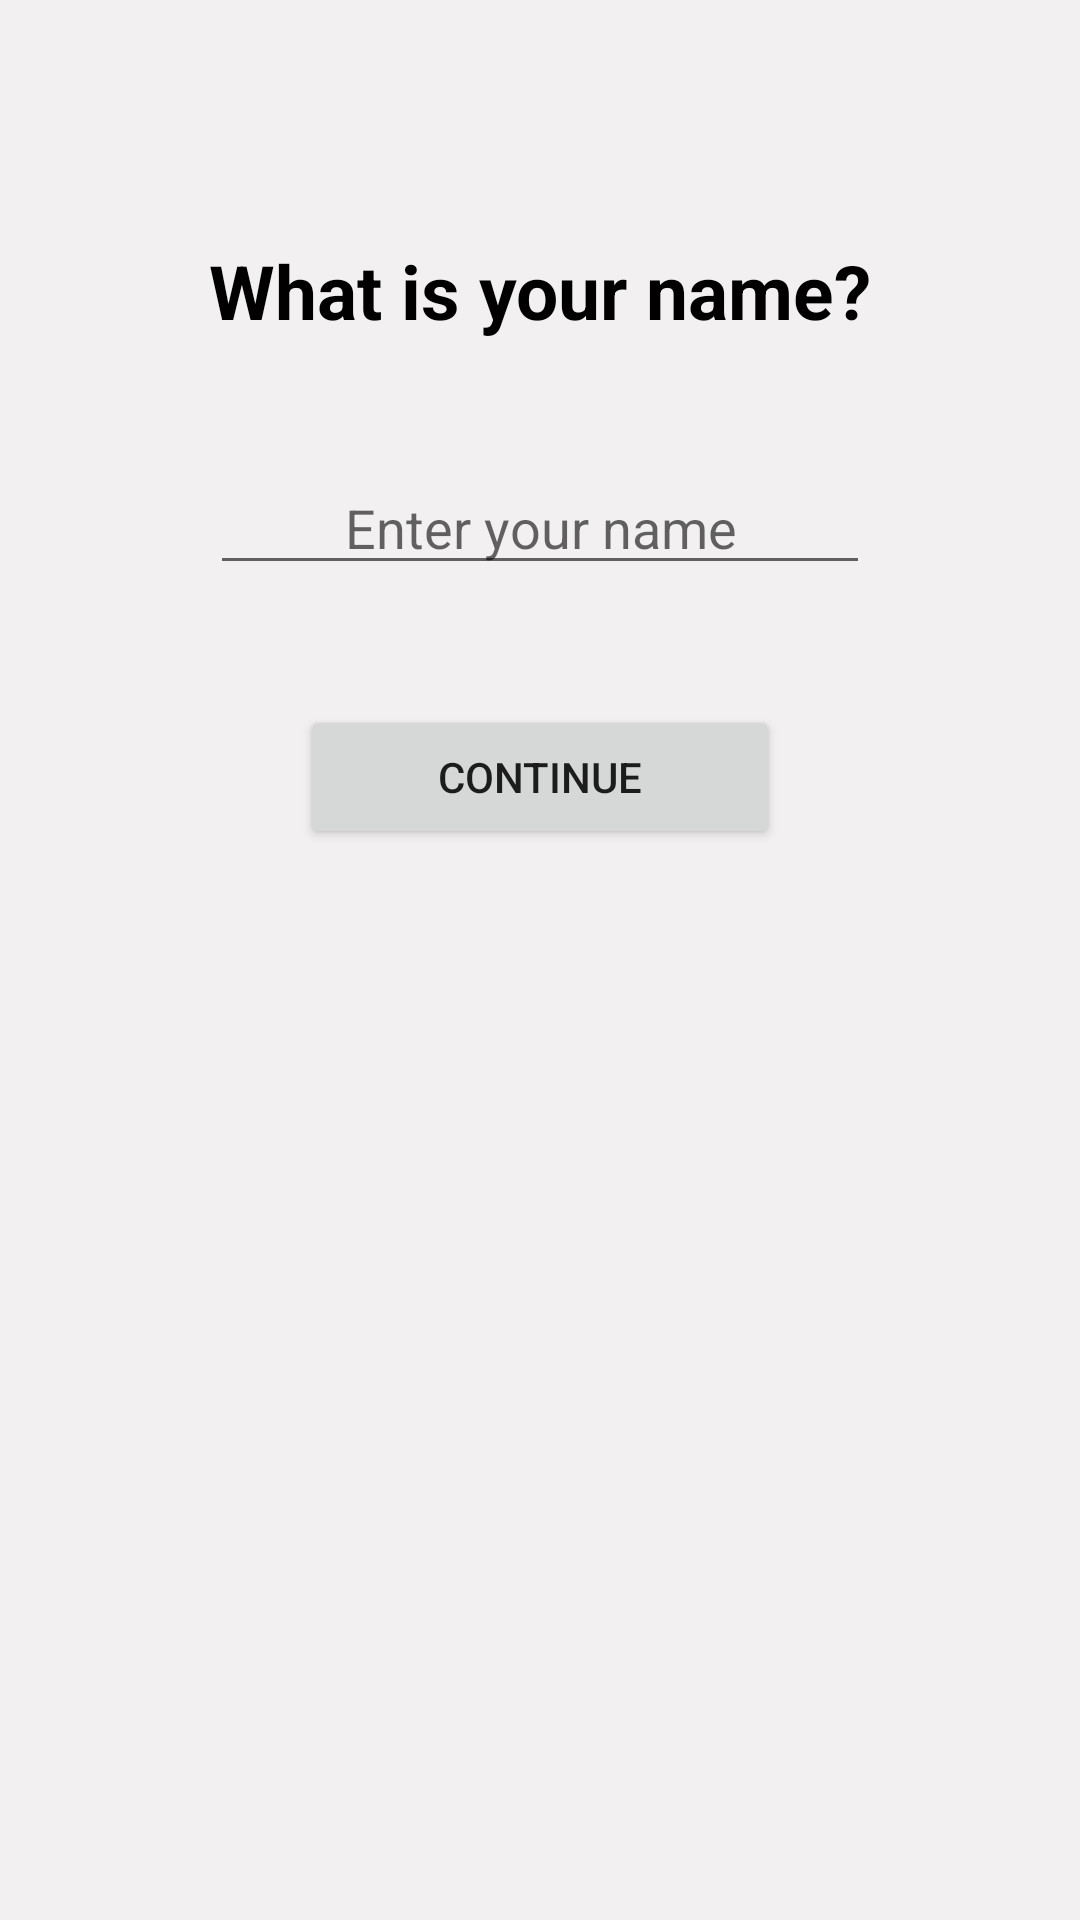

Produce the Android XML layout that renders to this screen, including the resource entries it uses.
<!-- AndroidManifest.xml: application theme Theme.CodingConquerer -->
<!-- res/layout/activity_name.xml -->
<?xml version="1.0" encoding="utf-8"?>

<LinearLayout xmlns:android="http://schemas.android.com/apk/res/android"
    xmlns:app="http://schemas.android.com/apk/res-auto"
    xmlns:tools="http://schemas.android.com/tools"
    android:layout_width="match_parent"
    android:layout_height="match_parent"
    android:background="#F2F0F0"
    android:orientation="vertical"
    tools:context=".activities.NameActivity">

    <TextView
        android:id="@+id/tvNameLabel"
        android:layout_width="match_parent"
        android:layout_height="wrap_content"
        android:layout_marginTop="80dp"
        android:text="@string/ask_name"
        android:textAlignment="center"
        android:textColor="@color/black"
        android:textSize="25sp"
        android:textStyle="bold" />

    <EditText
        android:id="@+id/etNameInput"
        android:layout_width="match_parent"
        android:layout_height="wrap_content"
        android:layout_marginHorizontal="70dp"
        android:layout_marginVertical="40dp"
        android:ems="10"
        android:hint="@string/enter_name"
        android:inputType="textPersonName"
        android:textAlignment="center" />

    <Button
        android:id="@+id/btnSubmit"
        android:layout_width="match_parent"
        android:layout_height="wrap_content"
        android:layout_marginHorizontal="100dp"
        android:text="@string/continue_label" />
</LinearLayout>
<!-- resources referenced by this layout -->
<resources>
  <string name="ask_name">What is your name?</string>
  <string name="continue_label">Continue</string>
  <string name="enter_name">Enter your name</string>
  <style name="Theme.CodingConquerer" parent="Theme.MaterialComponents.DayNight.DarkActionBar">
          
          <item name="colorPrimary">@color/purple_500</item>
          <item name="colorPrimaryVariant">@color/purple_700</item>
          <item name="colorOnPrimary">@color/white</item>
          
          <item name="colorSecondary">@color/teal_200</item>
          <item name="colorSecondaryVariant">@color/teal_700</item>
          <item name="colorOnSecondary">@color/black</item>
          
          <item name="android:statusBarColor">?attr/colorPrimaryVariant</item>
          
      </style>
  <!-- not gathered from this repository: default colours our renderer supplied (Android Studio template values) -->
  <color name="purple_500">#FF6200EE</color>
  <color name="purple_700">#FF3700B3</color>
  <color name="teal_200">#FF03DAC5</color>
  <color name="teal_700">#FF018786</color>
  <color name="black">#FF000000</color>
  <color name="white">#FFFFFFFF</color>
</resources>
